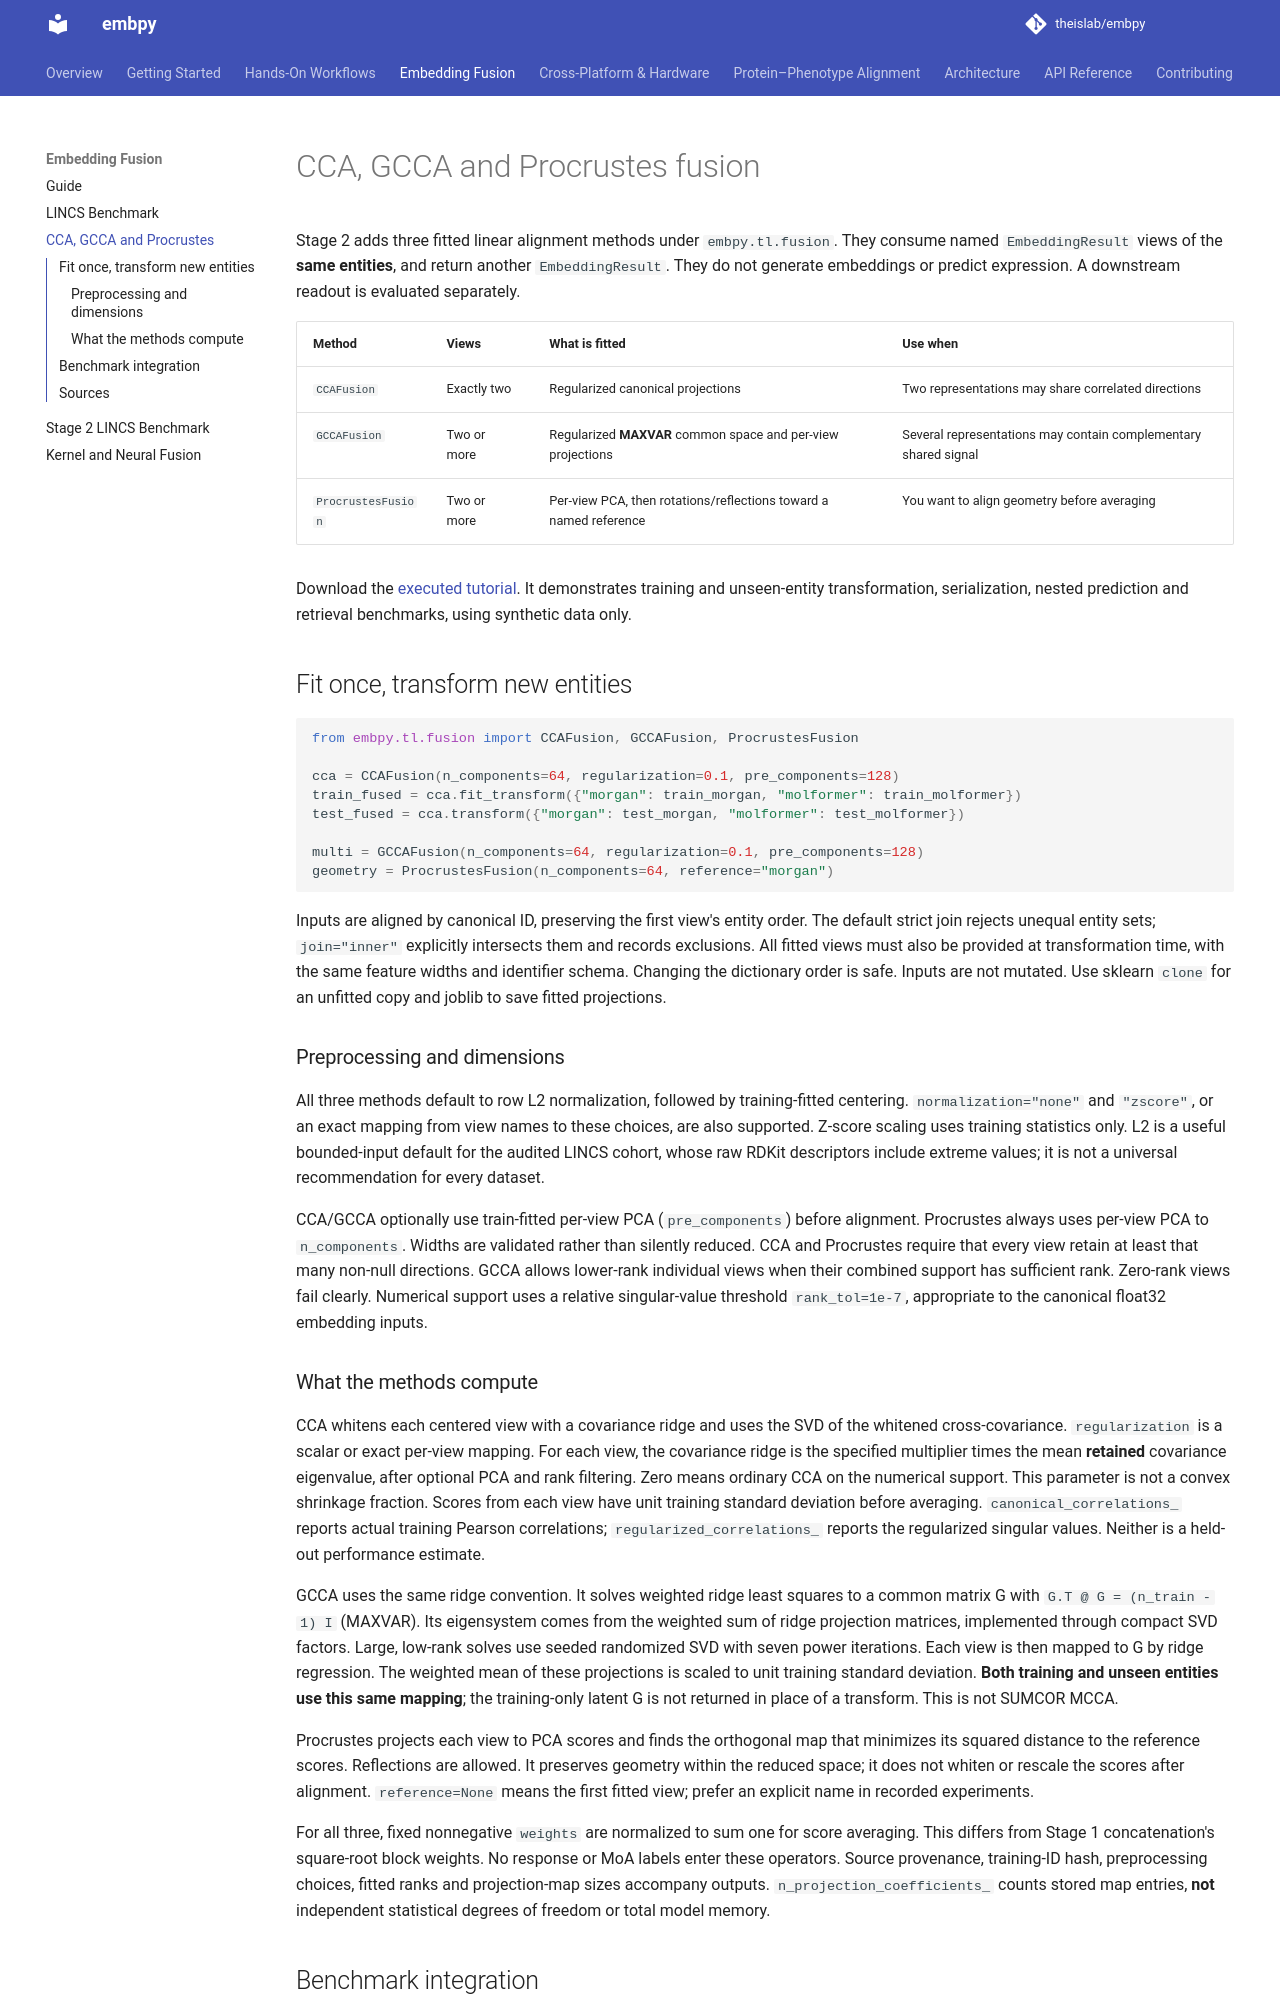

repository: theislab/embpy · page: fusion_alignment/index.html · generator: mkdocs

# CCA, GCCA and Procrustes fusion

Stage 2 adds three fitted linear alignment methods under `embpy.tl.fusion`.
They consume named `EmbeddingResult` views of the **same entities**, and return
another `EmbeddingResult`. They do not generate embeddings or predict expression.
A downstream readout is evaluated separately.

| Method | Views | What is fitted | Use when |
|---|---|---|---|
| `CCAFusion` | Exactly two | Regularized canonical projections | Two representations may share correlated directions |
| `GCCAFusion` | Two or more | Regularized **MAXVAR** common space and per-view projections | Several representations may contain complementary shared signal |
| `ProcrustesFusion` | Two or more | Per-view PCA, then rotations/reflections toward a named reference | You want to align geometry before averaging |

Download the [executed tutorial](notebooks/08_fusion_alignment.ipynb).
It demonstrates training and unseen-entity transformation, serialization, nested
prediction and retrieval benchmarks, using synthetic data only.

## Fit once, transform new entities

```python
from embpy.tl.fusion import CCAFusion, GCCAFusion, ProcrustesFusion

cca = CCAFusion(n_components=64, regularization=0.1, pre_components=128)
train_fused = cca.fit_transform({"morgan": train_morgan, "molformer": train_molformer})
test_fused = cca.transform({"morgan": test_morgan, "molformer": test_molformer})

multi = GCCAFusion(n_components=64, regularization=0.1, pre_components=128)
geometry = ProcrustesFusion(n_components=64, reference="morgan")
```

Inputs are aligned by canonical ID, preserving the first view's entity order.
The default strict join rejects unequal entity sets; `join="inner"` explicitly
intersects them and records exclusions. All fitted views must also be provided
at transformation time, with the same feature widths and identifier schema.
Changing the dictionary order is safe. Inputs are not mutated. Use sklearn
`clone` for an unfitted copy and joblib to save fitted projections.

### Preprocessing and dimensions

All three methods default to row L2 normalization, followed by training-fitted
centering. `normalization="none"` and `"zscore"`, or an exact mapping from view
names to these choices, are also supported. Z-score scaling uses training
statistics only. L2 is a useful bounded-input default for the audited LINCS
cohort, whose raw RDKit descriptors include extreme values; it is not a universal
recommendation for every dataset.

CCA/GCCA optionally use train-fitted per-view PCA (`pre_components`) before
alignment. Procrustes always uses per-view PCA to `n_components`. Widths are
validated rather than silently reduced. CCA and Procrustes require that every
view retain at least that many non-null directions. GCCA allows lower-rank
individual views when their combined support has sufficient rank. Zero-rank
views fail clearly. Numerical support uses a relative singular-value threshold
`rank_tol=1e-7`, appropriate to the canonical float32 embedding inputs.
